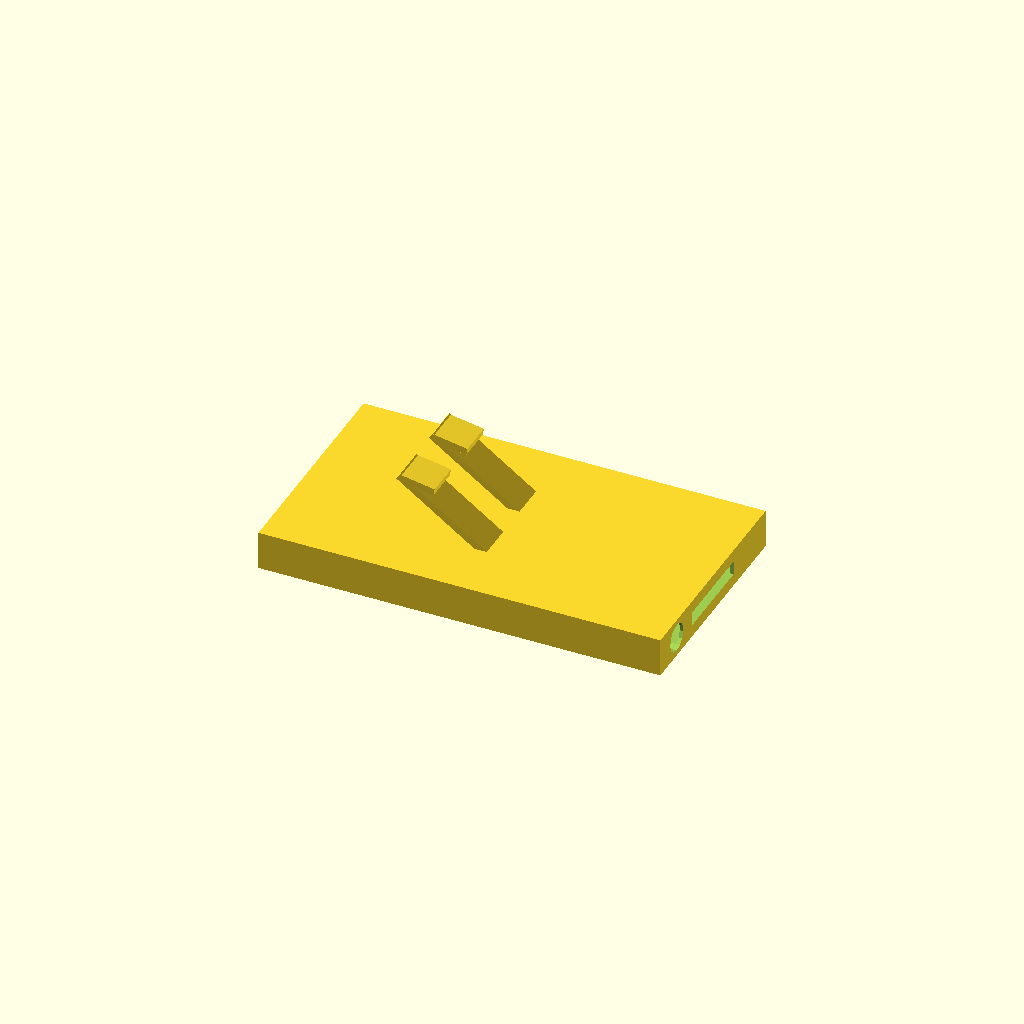
Cell 1 — every parameter at its default value.
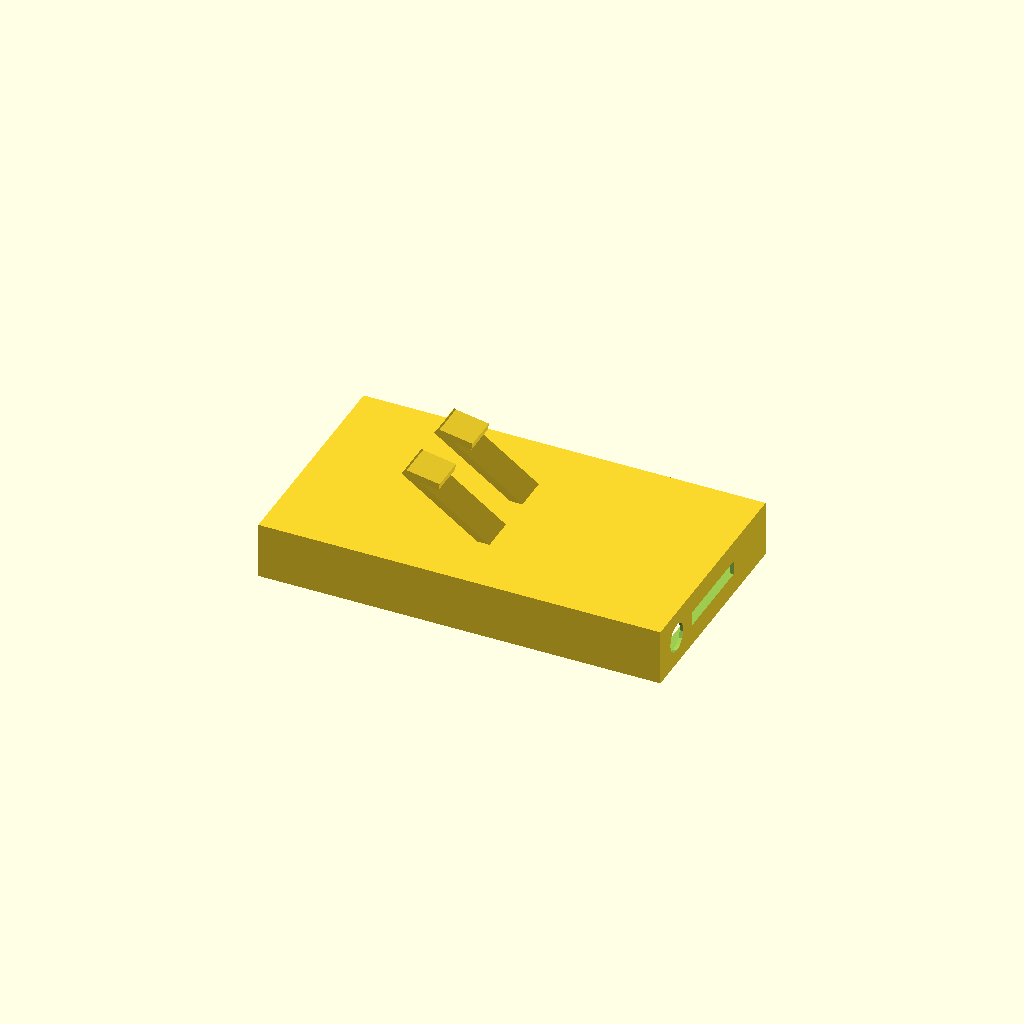
Cell 2: thickness = 12 (everything else at default).
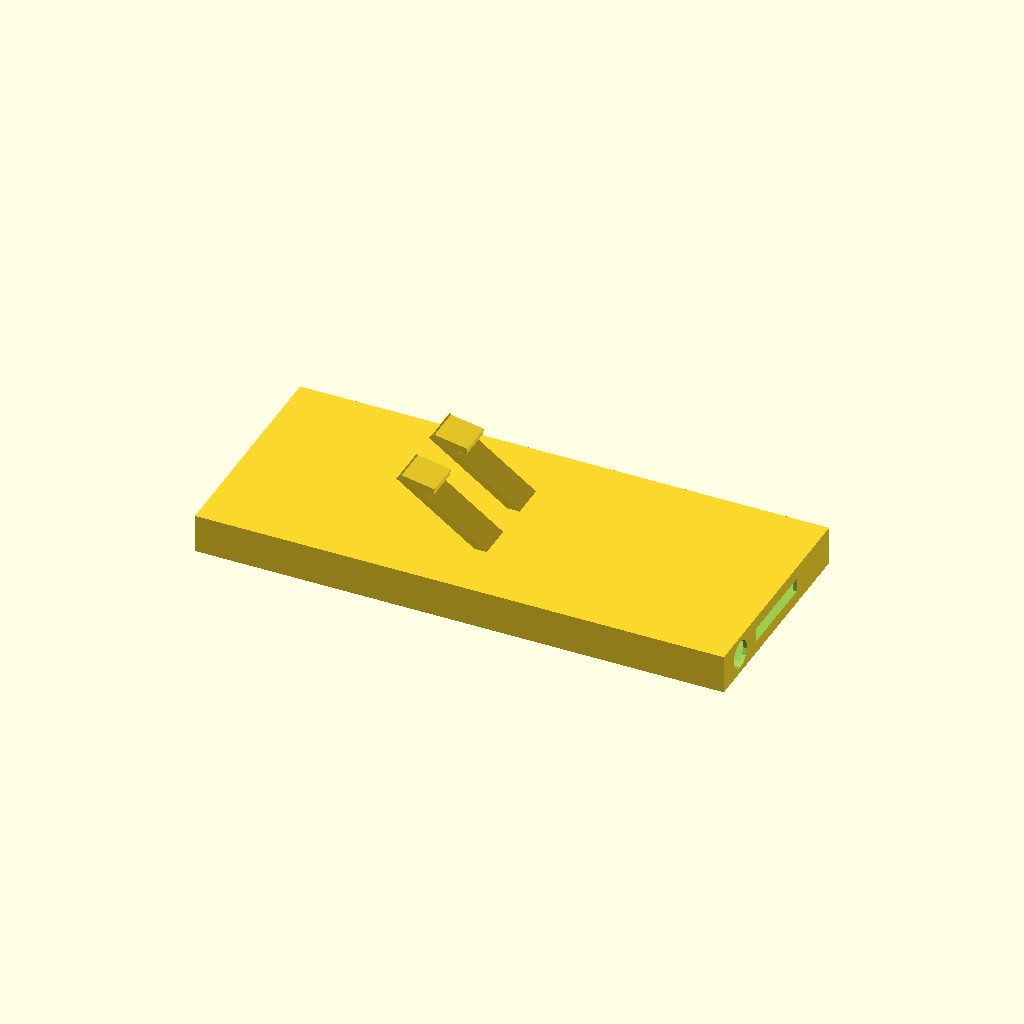
Cell 3: height = 150 (everything else at default).
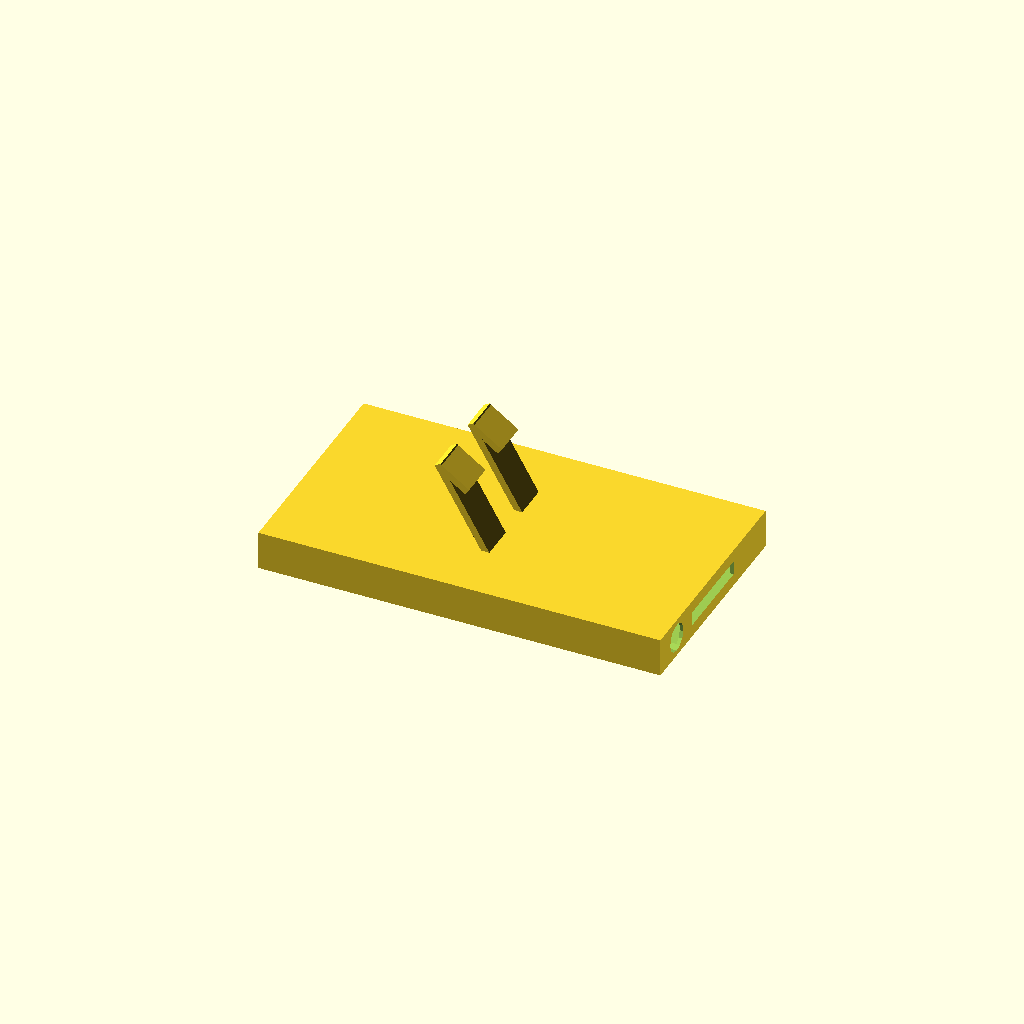
Cell 4 — angle set to 60, the other parameters unchanged.
All cells are drawn from one camera (rotation 55°, 0°, 25°, orthographic, colour scheme Cornfield), so only the parameter changes between them.
OpenSCAD source file linux/system/library/openscad/0311_iPod_Touch_Holder_to_fix_in_the_air_conditioner_in_the_car.scad:
// [FL_INDEX: keywords="openscad, 3d_parametric, iPod_Touch_Holder_to_fix_in_the_air_conditioner_in_the_car, csg_solid" | COT="Parametric OpenSCAD design from 3DCodeverse"]
// Title: iPod Touch Holder to fix in the air conditioner in the car.

// variable description
thickness = 7; //[6:12]
height = 114; //[110:150]
angle = 35; //[20:60]


module case(){
	difference(){
		difference(){
			difference(){
				difference(){
					translate([4,0,0])cube([height,64,thickness+4],center=true);
					cube([height+6,60,thickness],center=true);
				}
				translate([-4,0,-5])cube([height+6,56,thickness+2],center=true);
			}	
			translate([height/2,0,0])cube([10,25,4],center=true);
		}
		translate([height/2,-22,0])rotate(a=[0,90,0])cylinder(h=8,r=4);
	}
}

module anchor(){
	union(){
		translate([-15,0,(thickness/2)+2.2])cube([30,10,2],center=true);
		translate([-25,0,(thickness/2)+4.2])rotate(a=[0,-25,0])cube([10,10,2],center=true);
	}
}

union(){
	case();
	translate([0,10,0])rotate([0,angle,0])anchor();
	translate([0,-10,0])rotate([0,angle,0])anchor();
}
Customizer parameters (derived from the source; name, type, default, range or options):
thickness: number, default 7, range 6 to 12
height: number, default 114, range 110 to 150
angle: number, default 35, range 20 to 60
